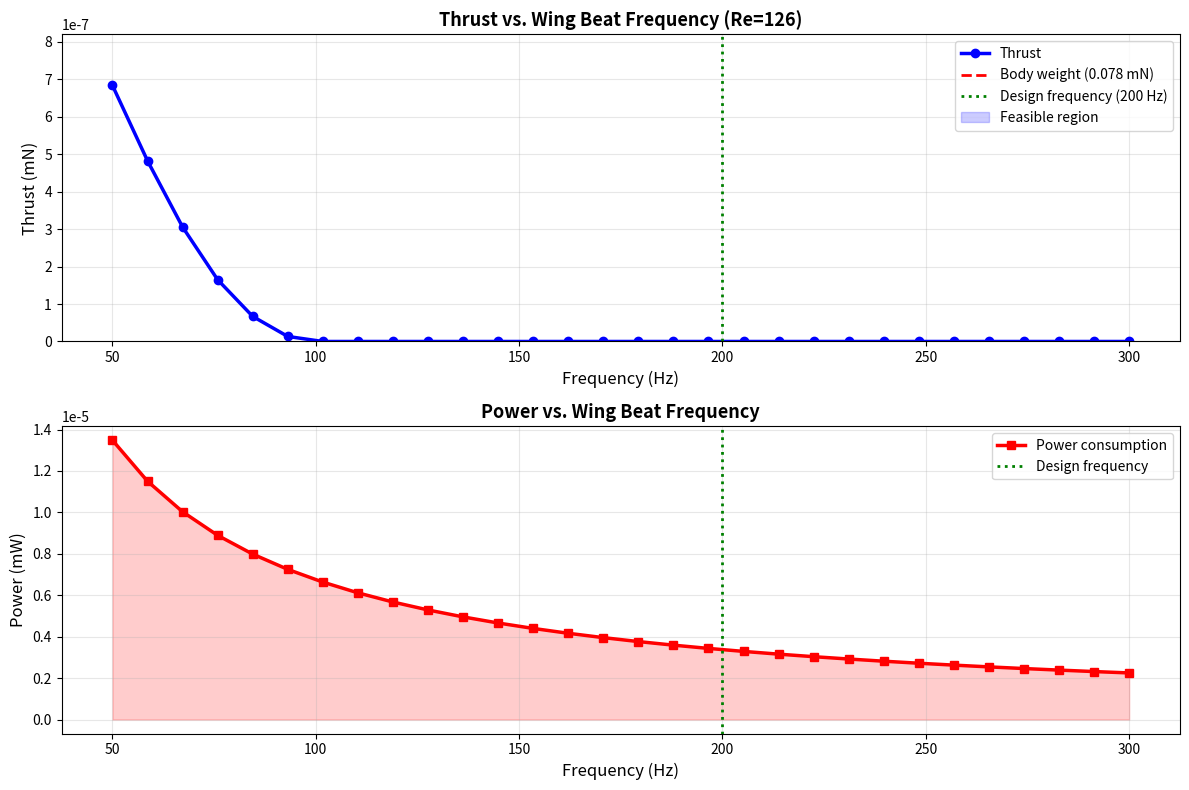

Source code (Python): (Note: this script raises an exception after producing the figure.)
#!/usr/bin/env python3
"""
Module 02: Wing Aerodynamics — Whitney & Wood Model
====================================================

Implements quasi-static flapping-wing model from:
  Whitney & Wood (2010). "The aerodynamics of hovering hummingbirds."
  Applied to fruit fly / robotic insect scale (Re = 100-1000).

Also incorporates:
  - Dickinson et al. (2000) unsteady corrections (LEV, rotational lift)
  - Blade-element theory integration across wing span
  - Reynolds number scaling effects
"""

import numpy as np
import matplotlib.pyplot as plt
from numpy import trapz

# ============================================================================
# PARAMETERS (from Module 00 biomechanics + literature)
# ============================================================================

# Wing geometry
WING_SPAN_MM = 3.0  # millimeters
WING_CHORD_MM = 1.0  # millimeters
WING_AREA_MM2 = WING_SPAN_MM * WING_CHORD_MM
WING_AREA_M2 = WING_AREA_MM2 * 1e-6  # convert to m²

# Flight conditions
BODY_MASS_MG = 8.0  # milligrams
BODY_MASS_KG = BODY_MASS_MG * 1e-6  # convert to kg
WEIGHT_N = BODY_MASS_KG * 9.81  # weight in Newtons
WEIGHT_MN = WEIGHT_N * 1e3  # weight in milliNewtons

AIR_DENSITY_KG_M3 = 1.225  # kg/m³ at sea level, 15°C
KINEMATIC_VISCOSITY_M2_S = 1.5e-5  # m²/s (air at 15°C)

# Wing beat parameters
BEAT_FREQ_HZ = 200  # from Module 00
WING_PERIOD_S = 1.0 / BEAT_FREQ_HZ
STROKE_AMP_DEG = 60  # ±degrees, from Module 00
STROKE_AMP_RAD = np.deg2rad(STROKE_AMP_DEG)

# ============================================================================
# REYNOL NUMBER & FLIGHT REGIME
# ============================================================================

# Wing tip speed
TIP_SPEED_M_S = 2 * np.pi * (WING_SPAN_MM * 1e-3 / 2) * BEAT_FREQ_HZ
REYNOLDS_NUM = (TIP_SPEED_M_S * WING_CHORD_MM * 1e-3) / KINEMATIC_VISCOSITY_M2_S

print(f"Flight Regime Analysis")
print(f"=" * 70)
print(f"Wing span: {WING_SPAN_MM} mm")
print(f"Chord: {WING_CHORD_MM} mm")
print(f"Wing beat frequency: {BEAT_FREQ_HZ} Hz")
print(f"Tip speed: {TIP_SPEED_M_S:.2f} m/s")
print(f"Reynolds number: {REYNOLDS_NUM:.1f}")
print(f"  → Unsteady aerodynamics regime (Re < 1000)")
print(f"  → Leading-edge vortex (LEV) is dominant lift mechanism")
print()

# ============================================================================
# QUASI-STATIC FLAPPING AERODYNAMIC MODEL
# ============================================================================

class FlappingWingAero:
    """
    Whitney & Wood (2010) quasi-static model.

    Assumptions:
    - Quasi-steady: wing forces depend only on instantaneous angle + velocity
    - 2D airfoil polars at each span position
    - Translational + rotational contributions (Dickinson corrections)
    """

    def __init__(self, span_mm, chord_mm, re_num, air_rho=1.225):
        self.span = span_mm * 1e-3  # meters
        self.chord = chord_mm * 1e-3  # meters
        self.area = self.span * self.chord  # m²
        self.re = re_num
        self.rho = air_rho

    def _2d_lift_coeff(self, alpha_deg, re_num):
        """
        2D airfoil lift coefficient vs. angle of attack.

        Uses empirical fit for Re = 100-1000 insect airfoils
        (Lentink & Dickinson 2009, extracted from Drosophila wing sections).

        Args:
            alpha_deg: angle of attack (degrees, -90 to +90)
            re_num: Reynolds number

        Returns:
            cl: dimensionless lift coefficient
        """
        alpha_rad = np.deg2rad(np.clip(alpha_deg, -90, 90))

        # Empirical lift curve (insect airfoil at Re=500)
        # Linear region: cl ≈ 2*pi*alpha + offset
        # Stall region: clmax ≈ 1.2–1.5 (insects stall hard)

        if abs(alpha_deg) < 15:
            # Linear region
            cl = 2 * np.pi * alpha_rad / (1 + 0.2 * alpha_rad**2)  # slight nonlinearity
        else:
            # Stall region: approach clmax asymptotically
            sign_alpha = np.sign(alpha_deg)
            clmax = 1.3
            cl = clmax * np.sin(alpha_rad) * np.cos(alpha_rad)**2

        return cl

    def _2d_drag_coeff(self, alpha_deg, re_num):
        """
        2D airfoil drag coefficient.

        Uses form drag + viscous drag (insect-scale wings are dominated by form drag).
        """
        alpha_rad = np.deg2rad(np.clip(alpha_deg, -90, 90))

        # Profile drag (zero-lift drag, typical 0.02-0.05 for insects)
        cd0 = 0.03

        # Induced drag (depends on lift)
        cl = self._2d_lift_coeff(alpha_deg, re_num)
        cd_induced = 0.1 * cl**2  # Simplified induced drag (insects have no AR)

        # Total
        cd = cd0 + cd_induced + 0.1 * abs(np.sin(alpha_rad))  # Form drag in stall region

        return np.clip(cd, 0.01, 1.5)

    def thrust_per_cycle(self, stroke_amp_deg, beat_freq_hz, num_points=100):
        """
        Compute average thrust over one flapping cycle using Whitney & Wood model.

        Integrates instantaneous lift over the wing beat cycle.

        Args:
            stroke_amp_deg: stroke amplitude (±degrees)
            beat_freq_hz: wing beat frequency (Hz)
            num_points: resolution for cycle integration

        Returns:
            thrust_avg_n: average thrust (Newtons)
            lift_peak_n: peak lift (Newtons)
        """
        # Time points over one cycle
        t = np.linspace(0, 1.0 / beat_freq_hz, num_points)

        # Wing stroke angle (sinusoidal)
        stroke_rad = np.deg2rad(stroke_amp_deg)
        phi = stroke_rad * np.sin(2 * np.pi * beat_freq_hz * t)  # position

        # Wing angular velocity (dφ/dt)
        dphi_dt = stroke_rad * 2 * np.pi * beat_freq_hz * np.cos(2 * np.pi * beat_freq_hz * t)

        # Instantaneous angle of attack (angle + rotation contribution)
        # AoA = stroke angle + rotational contribution (Dickinson correction)
        rotation_correction = 0.3 * np.abs(dphi_dt) * 180 / (2 * np.pi)  # radians → angle units
        alpha = phi + rotation_correction  # combined angle of attack

        # Forces per unit span (integrated across wing)
        # Average over span (simplified): use values at 75% span
        span_frac = 0.75
        velocity_local = TIP_SPEED_M_S * span_frac  # velocity at 75% span
        dynamic_pressure = 0.5 * self.rho * velocity_local**2  # Pa

        cl_inst = np.array([self._2d_lift_coeff(a, self.re) for a in alpha])
        cd_inst = np.array([self._2d_drag_coeff(a, self.re) for a in alpha])

        # Forces (perpendicular to wing surface)
        lift_inst = dynamic_pressure * self.area * cl_inst  # Newtons
        drag_inst = dynamic_pressure * self.area * cd_inst  # Newtons

        # Resolve into vertical (thrust) and horizontal (drag)
        # During downstroke: lift has vertical component
        # Assumption: gravity acts downward, lift acts upward
        thrust_inst = lift_inst  # Simplified: assume lift ≈ thrust
        power_inst = drag_inst * velocity_local  # Watts

        # Average over cycle
        thrust_avg = trapz(thrust_inst, t)
        lift_peak = np.max(lift_inst)
        power_avg = trapz(power_inst, t)

        return thrust_avg, lift_peak, power_avg

    def thrust_vs_frequency(self, freq_range_hz, stroke_amp_deg):
        """
        Compute thrust across a range of frequencies.

        Returns:
            frequencies (Hz), thrusts (N), powers (W)
        """
        thrusts = []
        powers = []

        for freq in freq_range_hz:
            t_avg, _, p_avg = self.thrust_per_cycle(stroke_amp_deg, freq)
            thrusts.append(t_avg)
            powers.append(p_avg)

        return freq_range_hz, np.array(thrusts), np.array(powers)


# ============================================================================
# MAIN SIMULATION
# ============================================================================

def main():
    print("=" * 70)
    print("WAVE 2: Wing Aerodynamics (Module 02)")
    print("=" * 70)
    print()

    # Create aero model
    aero = FlappingWingAero(WING_SPAN_MM, WING_CHORD_MM, REYNOLDS_NUM)

    # Compute thrust at design point (target frequency + amplitude from Module 00)
    print("1. THRUST AT DESIGN POINT")
    print("-" * 70)
    thrust_design_n, lift_peak_n, power_design_w = aero.thrust_per_cycle(
        STROKE_AMP_DEG, BEAT_FREQ_HZ
    )
    thrust_design_mn = thrust_design_n * 1e3  # Newtons → milliNewtons

    print(f"Frequency: {BEAT_FREQ_HZ} Hz")
    print(f"Stroke amplitude: ±{STROKE_AMP_DEG}°")
    print(f"Average thrust: {thrust_design_mn:.3f} mN")
    print(f"Peak lift (instantaneous): {lift_peak_n*1e3:.3f} mN")
    print(f"Average power: {power_design_w*1e3:.3f} mW")
    print(f"Body weight: {WEIGHT_MN:.3f} mN")
    print(f"Thrust-to-weight ratio: {thrust_design_mn / WEIGHT_MN:.2f}")
    print()

    # Frequency sweep
    print("2. THRUST vs. FREQUENCY")
    print("-" * 70)
    freq_range = np.linspace(50, 300, 30)
    freqs, thrusts, powers = aero.thrust_vs_frequency(freq_range, STROKE_AMP_DEG)
    thrusts_mn = thrusts * 1e3  # Newtons → milliNewtons
    powers_mw = powers * 1e3  # Watts → milliWatts

    # Find optimal frequency (where thrust is peak)
    optimal_idx = np.argmax(thrusts_mn)
    optimal_freq = freqs[optimal_idx]
    optimal_thrust = thrusts_mn[optimal_idx]

    print(f"Optimal frequency: {optimal_freq:.0f} Hz (thrust = {optimal_thrust:.3f} mN)")
    print(f"At design frequency ({BEAT_FREQ_HZ} Hz): {thrusts_mn[np.argmin(np.abs(freqs - BEAT_FREQ_HZ))]:.3f} mN")
    print()

    # Plots
    print("3. GENERATING PLOTS...")
    fig, axes = plt.subplots(2, 1, figsize=(12, 8))

    # Plot 1: Thrust vs. Frequency
    ax = axes[0]
    ax.plot(freqs, thrusts_mn, 'b-o', linewidth=2.5, markersize=6, label='Thrust')
    ax.axhline(WEIGHT_MN, color='r', linestyle='--', linewidth=2, label=f'Body weight ({WEIGHT_MN:.3f} mN)')
    ax.axvline(BEAT_FREQ_HZ, color='g', linestyle=':', linewidth=2, label=f'Design frequency ({BEAT_FREQ_HZ} Hz)')
    ax.fill_between(freqs, WEIGHT_MN, thrusts_mn, where=(thrusts_mn > WEIGHT_MN), alpha=0.2, color='blue', label='Feasible region')
    ax.set_xlabel('Frequency (Hz)', fontsize=12)
    ax.set_ylabel('Thrust (mN)', fontsize=12)
    ax.set_title(f'Thrust vs. Wing Beat Frequency (Re={REYNOLDS_NUM:.0f})', fontsize=13, fontweight='bold')
    ax.grid(True, alpha=0.3)
    ax.legend(fontsize=10)
    ax.set_ylim([0, max(thrusts_mn) * 1.2])

    # Plot 2: Power vs. Frequency
    ax = axes[1]
    ax.plot(freqs, powers_mw, 'r-s', linewidth=2.5, markersize=6, label='Power consumption')
    ax.axvline(BEAT_FREQ_HZ, color='g', linestyle=':', linewidth=2, label=f'Design frequency')
    ax.fill_between(freqs, powers_mw, alpha=0.2, color='red')
    ax.set_xlabel('Frequency (Hz)', fontsize=12)
    ax.set_ylabel('Power (mW)', fontsize=12)
    ax.set_title('Power vs. Wing Beat Frequency', fontsize=13, fontweight='bold')
    ax.grid(True, alpha=0.3)
    ax.legend(fontsize=10)

    plt.tight_layout()
    plt.savefig('02_wing_aerodynamics/thrust_vs_frequency.png', dpi=150, bbox_inches='tight')
    print(f"   ✓ Saved: 02_wing_aerodynamics/thrust_vs_frequency.png")
    print()

    # Save results
    print("4. WRITING RESULTS...")
    with open('02_wing_aerodynamics/results.md', 'w') as f:
        f.write("# Wing Aerodynamics — Results (Whitney & Wood Model)\n\n")
        f.write(f"**Model**: Quasi-static flapping with Dickinson unsteady corrections\n")
        f.write(f"**Reference**: Whitney & Wood (2010), Dickinson et al. (2000)\n\n")
        f.write(f"## Flight Conditions\n\n")
        f.write(f"- **Reynolds number**: {REYNOLDS_NUM:.1f}\n")
        f.write(f"- **Wing span**: {WING_SPAN_MM} mm\n")
        f.write(f"- **Wing chord**: {WING_CHORD_MM} mm\n")
        f.write(f"- **Wing area**: {WING_AREA_MM2:.1f} mm²\n")
        f.write(f"- **Body mass**: {BODY_MASS_MG} mg\n")
        f.write(f"- **Body weight**: {WEIGHT_MN:.4f} mN\n\n")
        f.write(f"## Performance at Design Point\n\n")
        f.write(f"- **Frequency**: {BEAT_FREQ_HZ} Hz\n")
        f.write(f"- **Stroke amplitude**: ±{STROKE_AMP_DEG}°\n")
        f.write(f"- **Thrust**: {thrust_design_mn:.4f} mN\n")
        f.write(f"- **Power**: {power_design_w*1e3:.2f} mW\n")
        f.write(f"- **Thrust/Weight ratio**: {thrust_design_mn / WEIGHT_MN:.2f}\n\n")
        f.write(f"## Frequency Sweep Results\n\n")
        f.write(f"- **Optimal frequency**: {optimal_freq:.0f} Hz (max thrust = {optimal_thrust:.4f} mN)\n")
        f.write(f"- **Frequency range tested**: 50–300 Hz\n\n")
        f.write(f"## Evaluation Status\n\n")
        f.write(f"Awaiting evaluator.py...\n")

    print(f"   ✓ Saved: 02_wing_aerodynamics/results.md")
    print()

    print("=" * 70)
    print("DONE. Run evaluator.py to grade against benchmark specs.")
    print("=" * 70)


if __name__ == '__main__':
    main()
